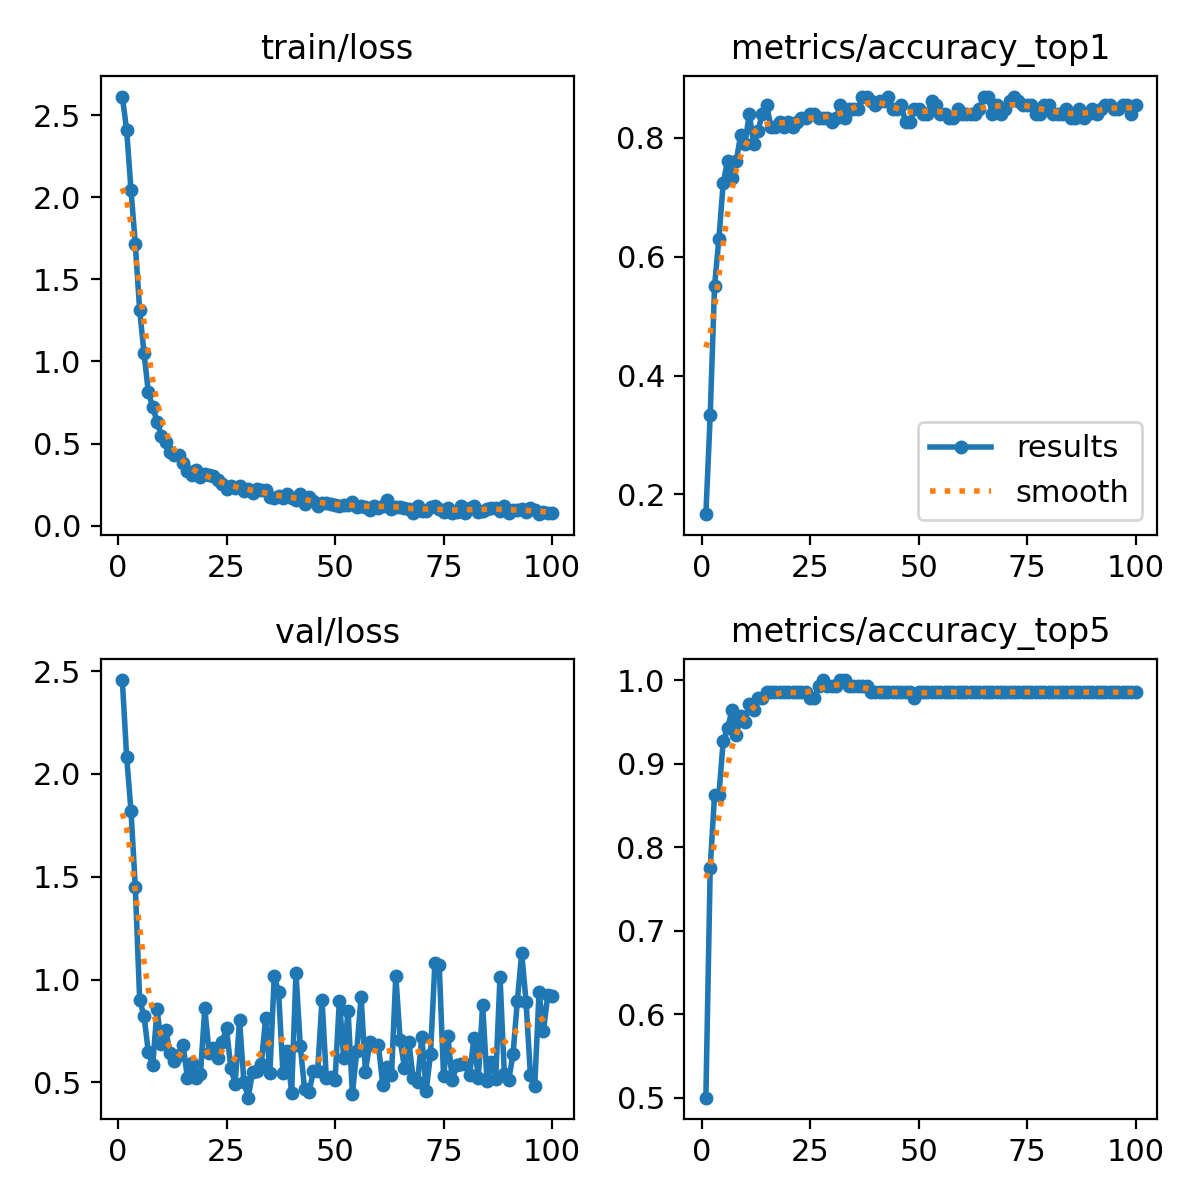

The file beside this chart, header and first rows:
epoch, time, train/loss, metrics/accuracy_top1, metrics/accuracy_top5, val/loss, lr/pg0, lr/pg1, lr/pg2
1, 9.985, 2.614, 0.1667, 0.5, 2.456, 9.996e-05, 9.996e-05, 9.996e-05
2, 11.84, 2.411, 0.3333, 0.7754, 2.083, 0.0002038, 0.0002038, 0.0002038
3, 14.86, 2.044, 0.5507, 0.8623, 1.821, 0.0003055, 0.0003055, 0.0003055
4, 18.11, 1.714, 0.6304, 0.8623, 1.448, 0.0004051, 0.0004051, 0.0004051
5, 21.57, 1.312, 0.7246, 0.9275, 0.8997, 0.0005026, 0.0005026, 0.0005026
6, 24.87, 1.051, 0.7609, 0.942, 0.8232, 0.0005589, 0.0005589, 0.0005589
7, 28.09, 0.8114, 0.7319, 0.9638, 0.6471, 0.0005531, 0.0005531, 0.0005531
8, 32.72, 0.7226, 0.7609, 0.9348, 0.5829, 0.0005473, 0.0005473, 0.0005473
9, 37.36, 0.6337, 0.8044, 0.9565, 0.8547, 0.0005414, 0.0005414, 0.0005414
10, 41.66, 0.5478, 0.7899, 0.9493, 0.6847, 0.0005356, 0.0005356, 0.0005356
11, 46.29, 0.509, 0.8406, 0.971, 0.7542, 0.0005298, 0.0005298, 0.0005298
12, 50.59, 0.4478, 0.7899, 0.9638, 0.6432, 0.000524, 0.000524, 0.000524
13, 54.88, 0.4323, 0.8116, 0.9783, 0.603, 0.0005181, 0.0005181, 0.0005181
14, 59.07, 0.43, 0.8406, 0.9783, 0.6306, 0.0005123, 0.0005123, 0.0005123
15, 63.82, 0.3831, 0.8551, 0.9855, 0.6818, 0.0005065, 0.0005065, 0.0005065
16, 68.1, 0.331, 0.8188, 0.9855, 0.5206, 0.0005007, 0.0005007, 0.0005007
17, 72.17, 0.3068, 0.8188, 0.9855, 0.5933, 0.0004949, 0.0004949, 0.0004949
18, 75.87, 0.3359, 0.8261, 0.9855, 0.5197, 0.000489, 0.000489, 0.000489
19, 79.54, 0.2944, 0.8188, 0.9855, 0.5396, 0.0004832, 0.0004832, 0.0004832
20, 83.15, 0.3122, 0.8261, 0.9855, 0.8606, 0.0004774, 0.0004774, 0.0004774
21, 87.34, 0.3066, 0.8188, 0.9855, 0.6429, 0.0004716, 0.0004716, 0.0004716
22, 90.65, 0.2992, 0.8261, 0.9855, 0.6655, 0.0004658, 0.0004658, 0.0004658
23, 93.54, 0.2748, 0.8333, 0.9855, 0.6171, 0.0004599, 0.0004599, 0.0004599
24, 96.9, 0.256, 0.8333, 0.9855, 0.6953, 0.0004541, 0.0004541, 0.0004541
25, 101.4, 0.2255, 0.8406, 0.9783, 0.7638, 0.0004483, 0.0004483, 0.0004483
26, 106, 0.243, 0.8406, 0.9783, 0.5677, 0.0004425, 0.0004425, 0.0004425
27, 110.1, 0.2292, 0.8333, 0.9928, 0.4938, 0.0004366, 0.0004366, 0.0004366
28, 114.7, 0.243, 0.8333, 1, 0.8035, 0.0004308, 0.0004308, 0.0004308
29, 119, 0.2112, 0.8333, 0.9928, 0.5039, 0.000425, 0.000425, 0.000425
30, 123.3, 0.225, 0.8261, 0.9928, 0.4255, 0.0004192, 0.0004192, 0.0004192
31, 127.4, 0.2015, 0.8333, 0.9928, 0.5514, 0.0004134, 0.0004134, 0.0004134
32, 132.3, 0.2202, 0.8551, 1, 0.5544, 0.0004075, 0.0004075, 0.0004075
33, 136.5, 0.216, 0.8333, 1, 0.5874, 0.0004017, 0.0004017, 0.0004017
34, 140.6, 0.2163, 0.8478, 0.9928, 0.8107, 0.0003959, 0.0003959, 0.0003959
35, 145.2, 0.174, 0.8478, 0.9928, 0.5459, 0.0003901, 0.0003901, 0.0003901
36, 149.3, 0.1693, 0.8478, 0.9928, 1.016, 0.0003843, 0.0003843, 0.0003843
37, 153.6, 0.1829, 0.8696, 0.9928, 0.9384, 0.0003784, 0.0003784, 0.0003784
38, 158.4, 0.1704, 0.8696, 0.9928, 0.5478, 0.0003726, 0.0003726, 0.0003726
39, 162.5, 0.1915, 0.8623, 0.9855, 0.6534, 0.0003668, 0.0003668, 0.0003668
40, 166.8, 0.1695, 0.8551, 0.9855, 0.4476, 0.000361, 0.000361, 0.000361
41, 170.9, 0.1544, 0.8623, 0.9855, 1.032, 0.0003552, 0.0003552, 0.0003552
42, 175.5, 0.1943, 0.8623, 0.9855, 0.6754, 0.0003493, 0.0003493, 0.0003493
43, 179.4, 0.1302, 0.8696, 0.9855, 0.4655, 0.0003435, 0.0003435, 0.0003435
44, 183.7, 0.1748, 0.8478, 0.9855, 0.4511, 0.0003377, 0.0003377, 0.0003377
45, 187.7, 0.1515, 0.8478, 0.9855, 0.5532, 0.0003319, 0.0003319, 0.0003319
46, 191.9, 0.1206, 0.8551, 0.9855, 0.5558, 0.000326, 0.000326, 0.000326
47, 196.1, 0.1395, 0.8261, 0.9855, 0.9026, 0.0003202, 0.0003202, 0.0003202
48, 200.1, 0.136, 0.8261, 0.9855, 0.522, 0.0003144, 0.0003144, 0.0003144
49, 204.8, 0.1311, 0.8478, 0.9783, 0.5266, 0.0003086, 0.0003086, 0.0003086
50, 209, 0.1264, 0.8478, 0.9855, 0.5093, 0.0003028, 0.0003028, 0.0003028
51, 213.3, 0.1209, 0.8406, 0.9855, 0.898, 0.0002969, 0.0002969, 0.0002969
52, 217.6, 0.1236, 0.8406, 0.9855, 0.6185, 0.0002911, 0.0002911, 0.0002911
53, 222.4, 0.1283, 0.8623, 0.9855, 0.848, 0.0002853, 0.0002853, 0.0002853
54, 226.5, 0.1453, 0.8551, 0.9855, 0.4442, 0.0002795, 0.0002795, 0.0002795
55, 230.6, 0.1132, 0.8406, 0.9855, 0.6515, 0.0002737, 0.0002737, 0.0002737
56, 235.1, 0.1176, 0.8406, 0.9855, 0.9165, 0.0002678, 0.0002678, 0.0002678
57, 239.3, 0.1156, 0.8333, 0.9855, 0.5523, 0.000262, 0.000262, 0.000262
58, 243.6, 0.09448, 0.8333, 0.9855, 0.694, 0.0002562, 0.0002562, 0.0002562
59, 248.3, 0.1184, 0.8478, 0.9855, 0.6812, 0.0002504, 0.0002504, 0.0002504
60, 252.9, 0.1097, 0.8406, 0.9855, 0.6793, 0.0002445, 0.0002445, 0.0002445
... 40 more rows
